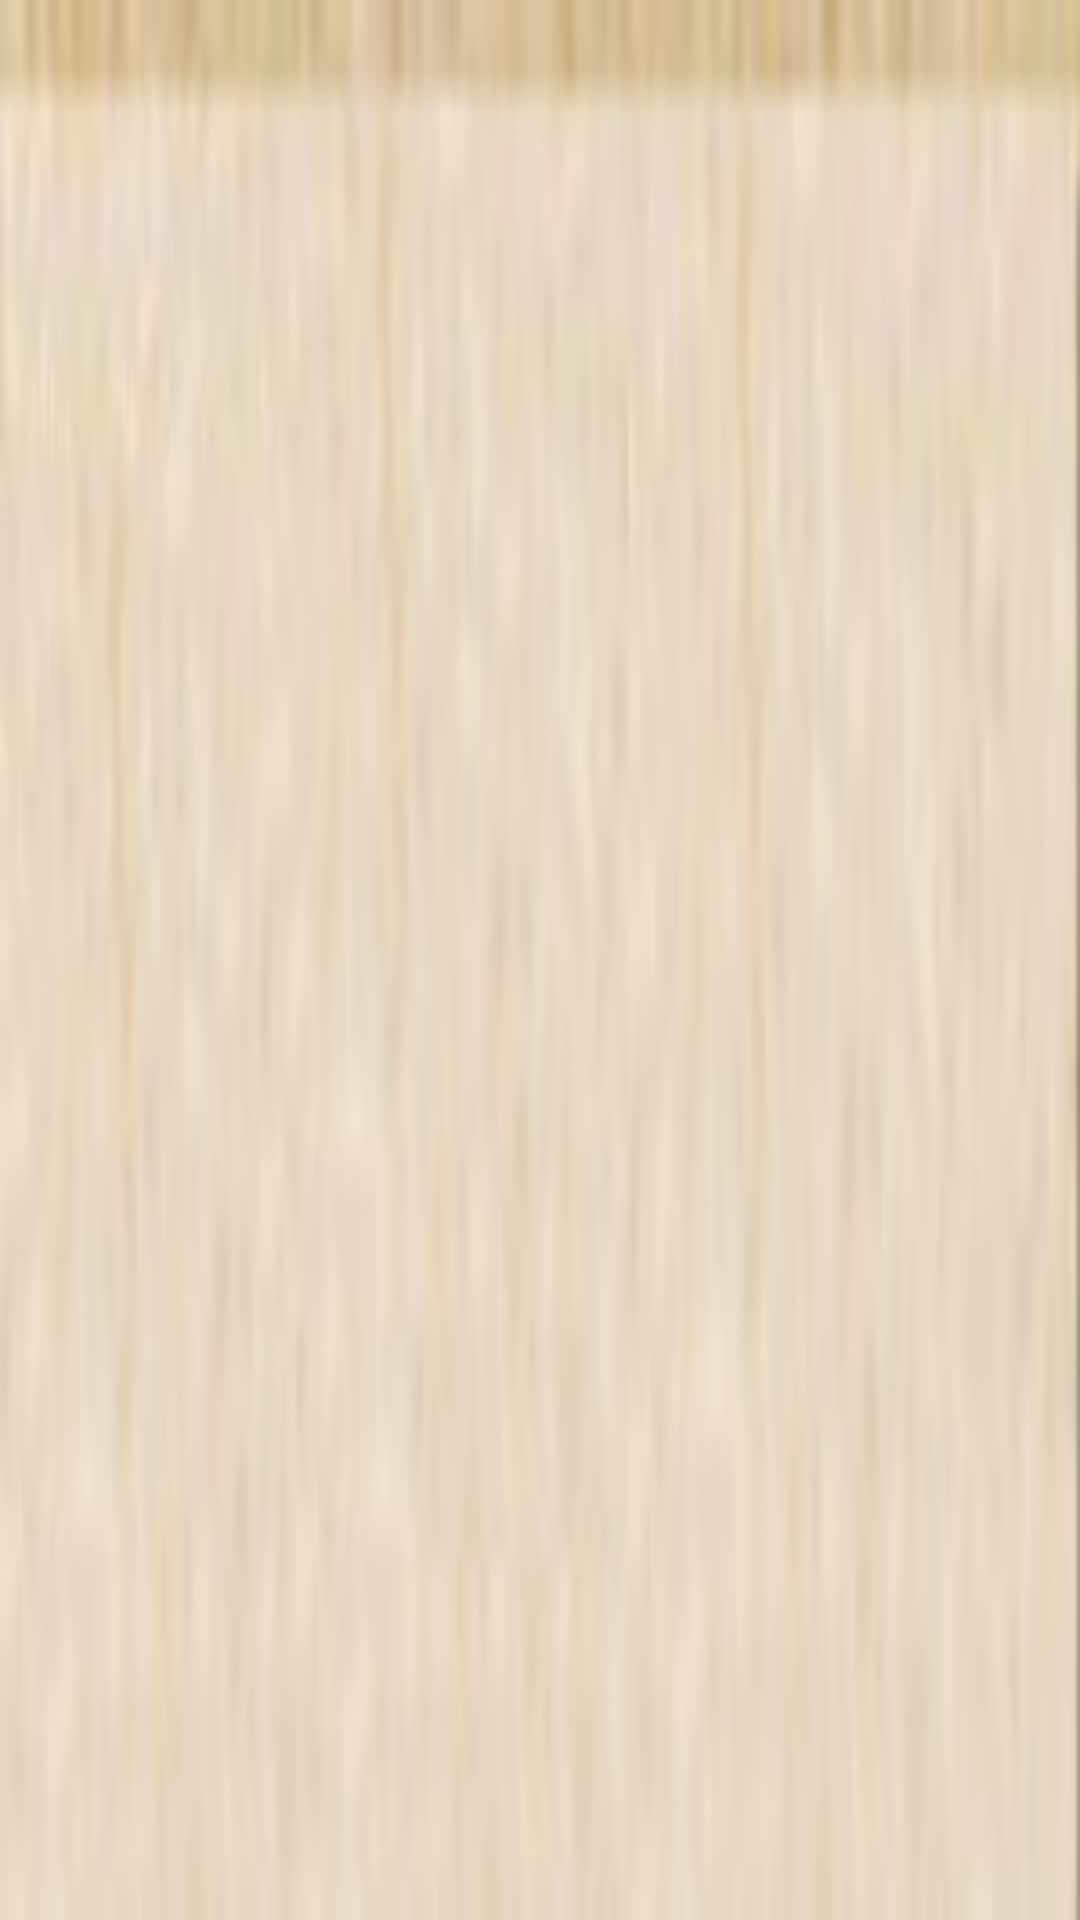

Reconstruct the res/layout file that produces this screen, plus the resources it refers to.
<!-- AndroidManifest.xml: application theme AppTheme -->
<!-- res/layout/tablelist_listitem.xml -->
<?xml version="1.0" encoding="utf-8"?>
<LinearLayout xmlns:android="http://schemas.android.com/apk/res/android"
    android:layout_width="match_parent"
    android:layout_height="match_parent"
    android:orientation="horizontal" 
    android:gravity="top"
    android:background="@drawable/tablenameitem_selector"
    android:weightSum="3">
    <TextView 
        android:id="@+id/tablename"
        android:layout_width="0sp"
        android:layout_height="wrap_content"
        android:layout_gravity="bottom"
        android:textSize="20sp"
        android:layout_weight="2"/>
    <LinearLayout 
        android:layout_width="0sp"
        android:layout_height="wrap_content"
        android:gravity="center"
        android:orientation="vertical"
        android:layout_weight="1"
        android:weightSum="2">
         <TextView 
             android:id="@+id/tablenumble"
             android:layout_width="match_parent"
             android:layout_height="wrap_content"
             android:gravity="center"
             android:layout_weight="1"/>
         
         <TextView 
             android:id="@+id/date"
             android:layout_width="match_parent"
             android:layout_height="wrap_content"
             android:gravity="center"
             android:layout_weight="1"/>
        
    </LinearLayout>
    

</LinearLayout>
<!-- resources referenced by this layout -->
<resources>
  <!-- drawable tablenameitem_selector (drawable) -->
  <?xml version="1.0" encoding="UTF-8"?>
  
  <selector xmlns:android="http://schemas.android.com/apk/res/android">
  
      
      <item android:drawable="@drawable/tablenameitem_1" android:state_pressed="true"/>
      
      <item android:drawable="@drawable/tablenameitem_0"/>
  
  </selector>
  <style name="AppTheme" parent="AppBaseTheme">
          
          
          
      </style>
  <!-- drawable tablenameitem_1: png bitmap (drawable, 9686 bytes) -->
  <!-- drawable tablenameitem_0: png bitmap (drawable-hdpi, 12362 bytes) -->
  <style name="AppBaseTheme" parent="android:Theme.Light">
          
          
      </style>
</resources>
